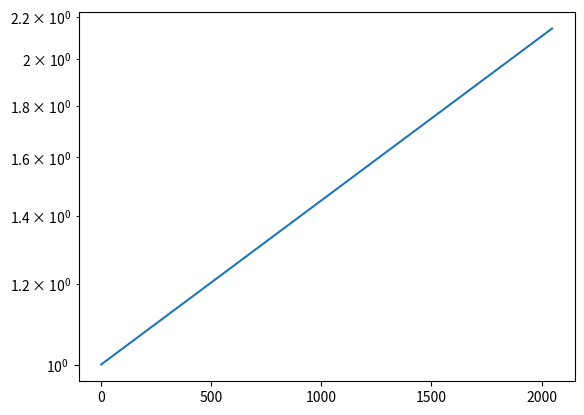

The matplotlib source for this figure:
#!/usr/bin/env python3

import numpy as np
import matplotlib.pyplot as plt

x = np.linspace(1, 2048, 2048)
y = 10**(0.0001617 * x)

# x = np.linspace(1, 2048, 2048)
# y = (1 - np.log10((2048 - x)) / np.log10(2048)) * 2048

print(x)
print(y)

fig, ax = plt.subplots()
ax.semilogy(x, y)
plt.show()
